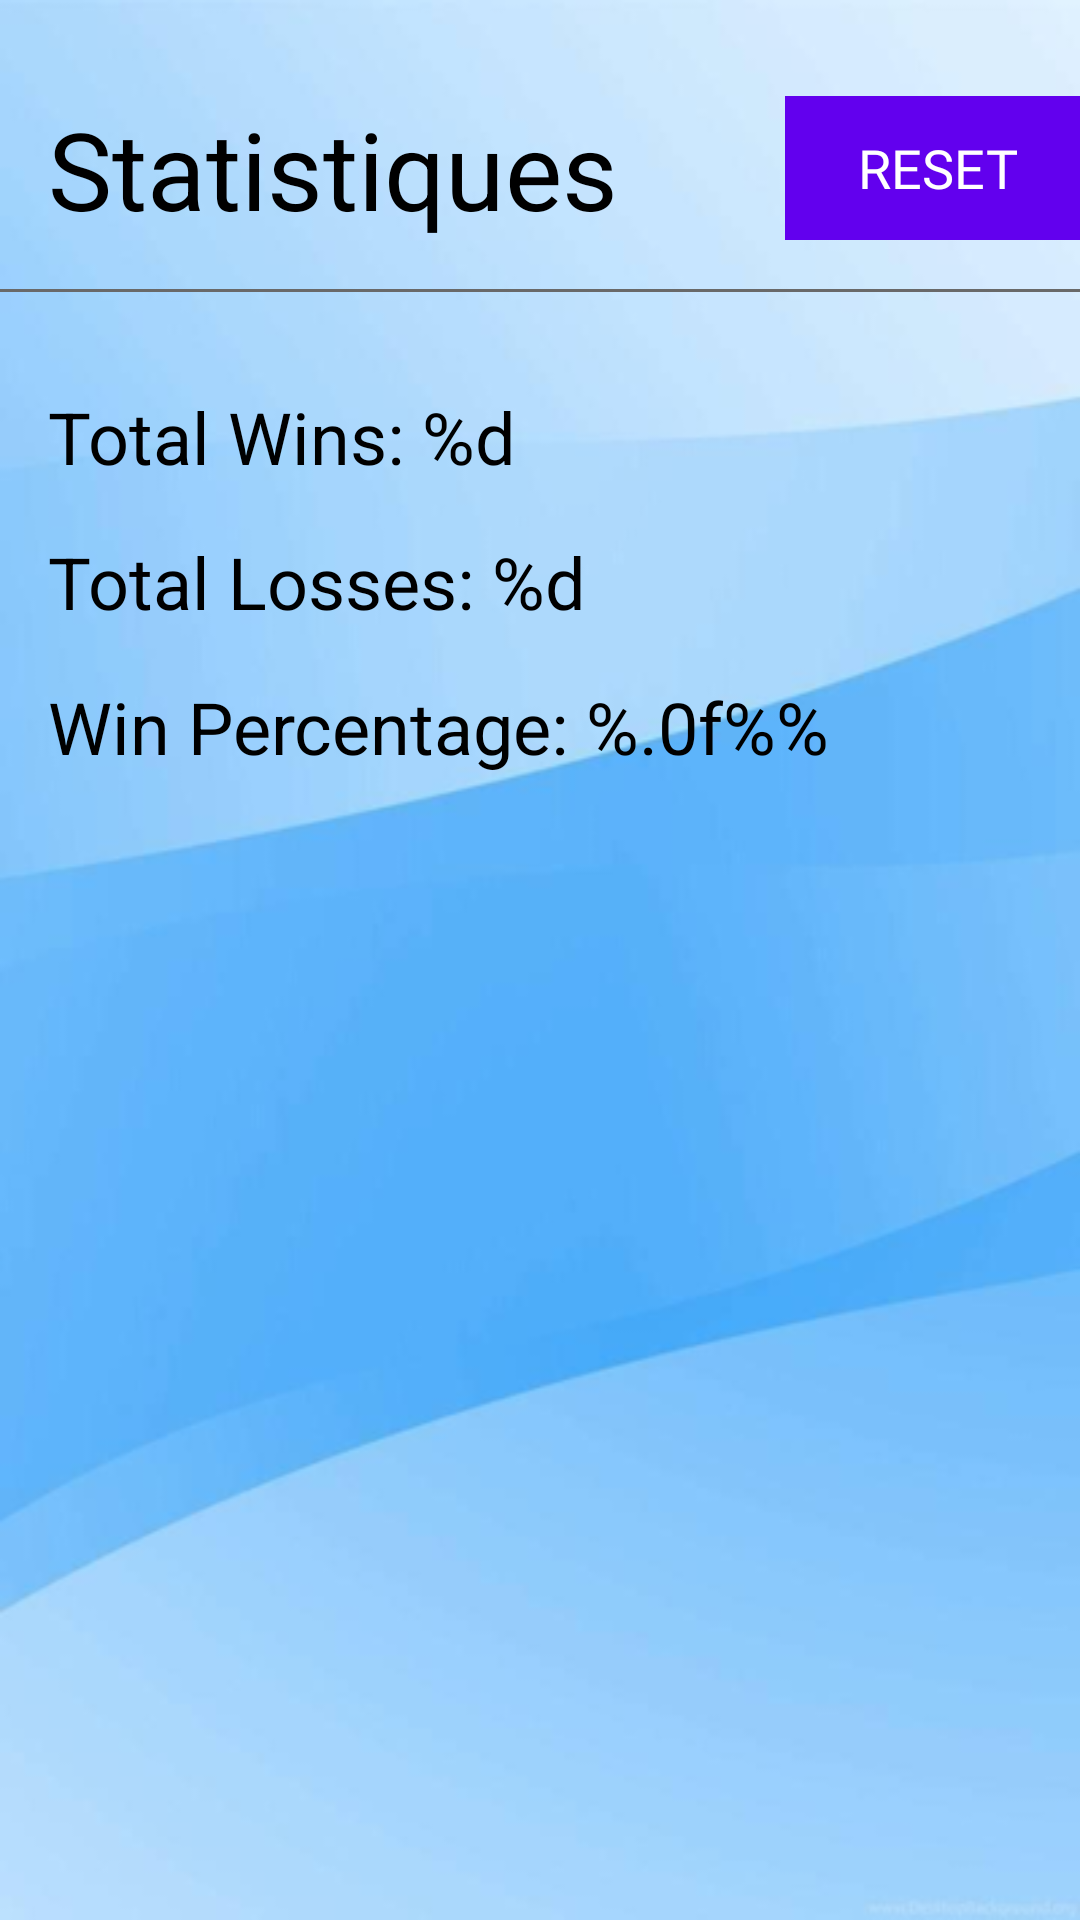

Android layout source for this screen:
<!-- AndroidManifest.xml: application theme Theme.Grama -->
<!-- res/layout/fragment_stat.xml -->
<?xml version="1.0" encoding="utf-8"?>
<androidx.constraintlayout.widget.ConstraintLayout xmlns:android="http://schemas.android.com/apk/res/android"
    android:layout_width="match_parent"
    android:layout_height="match_parent"
    xmlns:app="http://schemas.android.com/apk/res-auto">

    <TextView
        android:id="@+id/title"
        android:layout_width="wrap_content"
        android:layout_height="wrap_content"
        android:text="@string/statistics"
        android:textSize="36sp"
        android:textColor="@color/black"
        android:layout_marginTop="32dp"
        android:layout_marginStart="16dp"
        app:layout_constraintTop_toTopOf="parent"
        app:layout_constraintStart_toStartOf="parent" />

    <View
        android:id="@+id/divider"
        android:layout_width="0dp"
        android:layout_height="1dp"
        android:background="@color/dark_grey"
        android:layout_marginTop="16dp"
        app:layout_constraintTop_toBottomOf="@id/title"
        app:layout_constraintStart_toStartOf="parent"
        app:layout_constraintEnd_toEndOf="parent"/>

    <TextView
        android:id="@+id/wins"
        android:layout_width="wrap_content"
        android:layout_height="wrap_content"
        android:text="@string/total_wins"
        android:textSize="24sp"
        android:textColor="@color/black"
        android:layout_marginTop="32dp"
        android:layout_marginStart="16dp"
        app:layout_constraintTop_toBottomOf="@id/divider"
        app:layout_constraintStart_toStartOf="parent" />

    <TextView
        android:id="@+id/losses"
        android:layout_width="wrap_content"
        android:layout_height="wrap_content"
        android:text="@string/total_losses"
        android:textSize="24sp"
        android:textColor="@color/black"
        android:layout_marginTop="16dp"
        android:layout_marginStart="16dp"
        app:layout_constraintTop_toBottomOf="@id/wins"
        app:layout_constraintStart_toStartOf="parent" />

    <TextView
        android:id="@+id/win_percent"
        android:layout_width="wrap_content"
        android:layout_height="wrap_content"
        android:text="@string/win_percentage"
        android:textSize="24sp"
        android:textColor="@color/black"
        android:layout_marginTop="16dp"
        android:layout_marginStart="16dp"
        app:layout_constraintTop_toBottomOf="@id/losses"
        app:layout_constraintStart_toStartOf="parent" />

    <Button
        android:id="@+id/reset_button"
        style="@style/DefaultTextStyle"
        android:layout_width="wrap_content"
        android:layout_height="wrap_content"
        android:layout_marginTop="32dp"
        android:layout_marginEnd="5dp"
        android:background="@color/purple_500"
        android:paddingStart="24dp"
        android:paddingEnd="24dp"
        android:stateListAnimator="@null"
        android:text="@string/reset"
        android:textColor="@color/white"
        app:layout_constraintEnd_toEndOf="parent"
        app:layout_constraintHorizontal_bias="0.651"
        app:layout_constraintStart_toEndOf="@id/win_percent"
        app:layout_constraintTop_toTopOf="parent" />

</androidx.constraintlayout.widget.ConstraintLayout>
<!-- resources referenced by this layout -->
<resources>
  <color name="black">#FF000000</color>
  <color name="dark_grey">#696969</color>
  <color name="purple_500">#FF6200EE</color>
  <color name="white">#FFFFFFFF</color>
  <string name="reset">Reset</string>
  <string name="statistics">Statistiques</string>
  <string name="total_losses">Total Losses: %d</string>
  <string name="total_wins">Total Wins: %d</string>
  <string name="win_percentage">Win Percentage: %.0f%%</string>
  <style name="DefaultTextStyle">
          <item name="android:textColor">@color/black</item>
          <item name="android:textSize">18sp</item>
          <item name="android:fontFamily">@font/georgia</item>
      </style>
  <style name="Theme.Grama" parent="Theme.AppCompat.Light.NoActionBar">
          
          <item name="android:windowBackground">@drawable/screen</item>
          <item name="colorPrimary">@color/purple_500</item>
          <item name="colorPrimaryVariant">@color/purple_700</item>
          <item name="colorOnPrimary">@color/white</item>
          
          <item name="colorSecondary">@color/teal_200</item>
          <item name="colorSecondaryVariant">@color/teal_700</item>
          <item name="colorOnSecondary">@color/black</item>
          
          <item name="android:statusBarColor">?attr/colorPrimaryVariant</item>
          
      </style>
  <!-- drawable screen: png bitmap (drawable-v24, 77425 bytes) -->
  <color name="purple_700">#FF3700B3</color>
  <color name="teal_200">#FF03DAC5</color>
  <color name="teal_700">#FF018786</color>
</resources>
